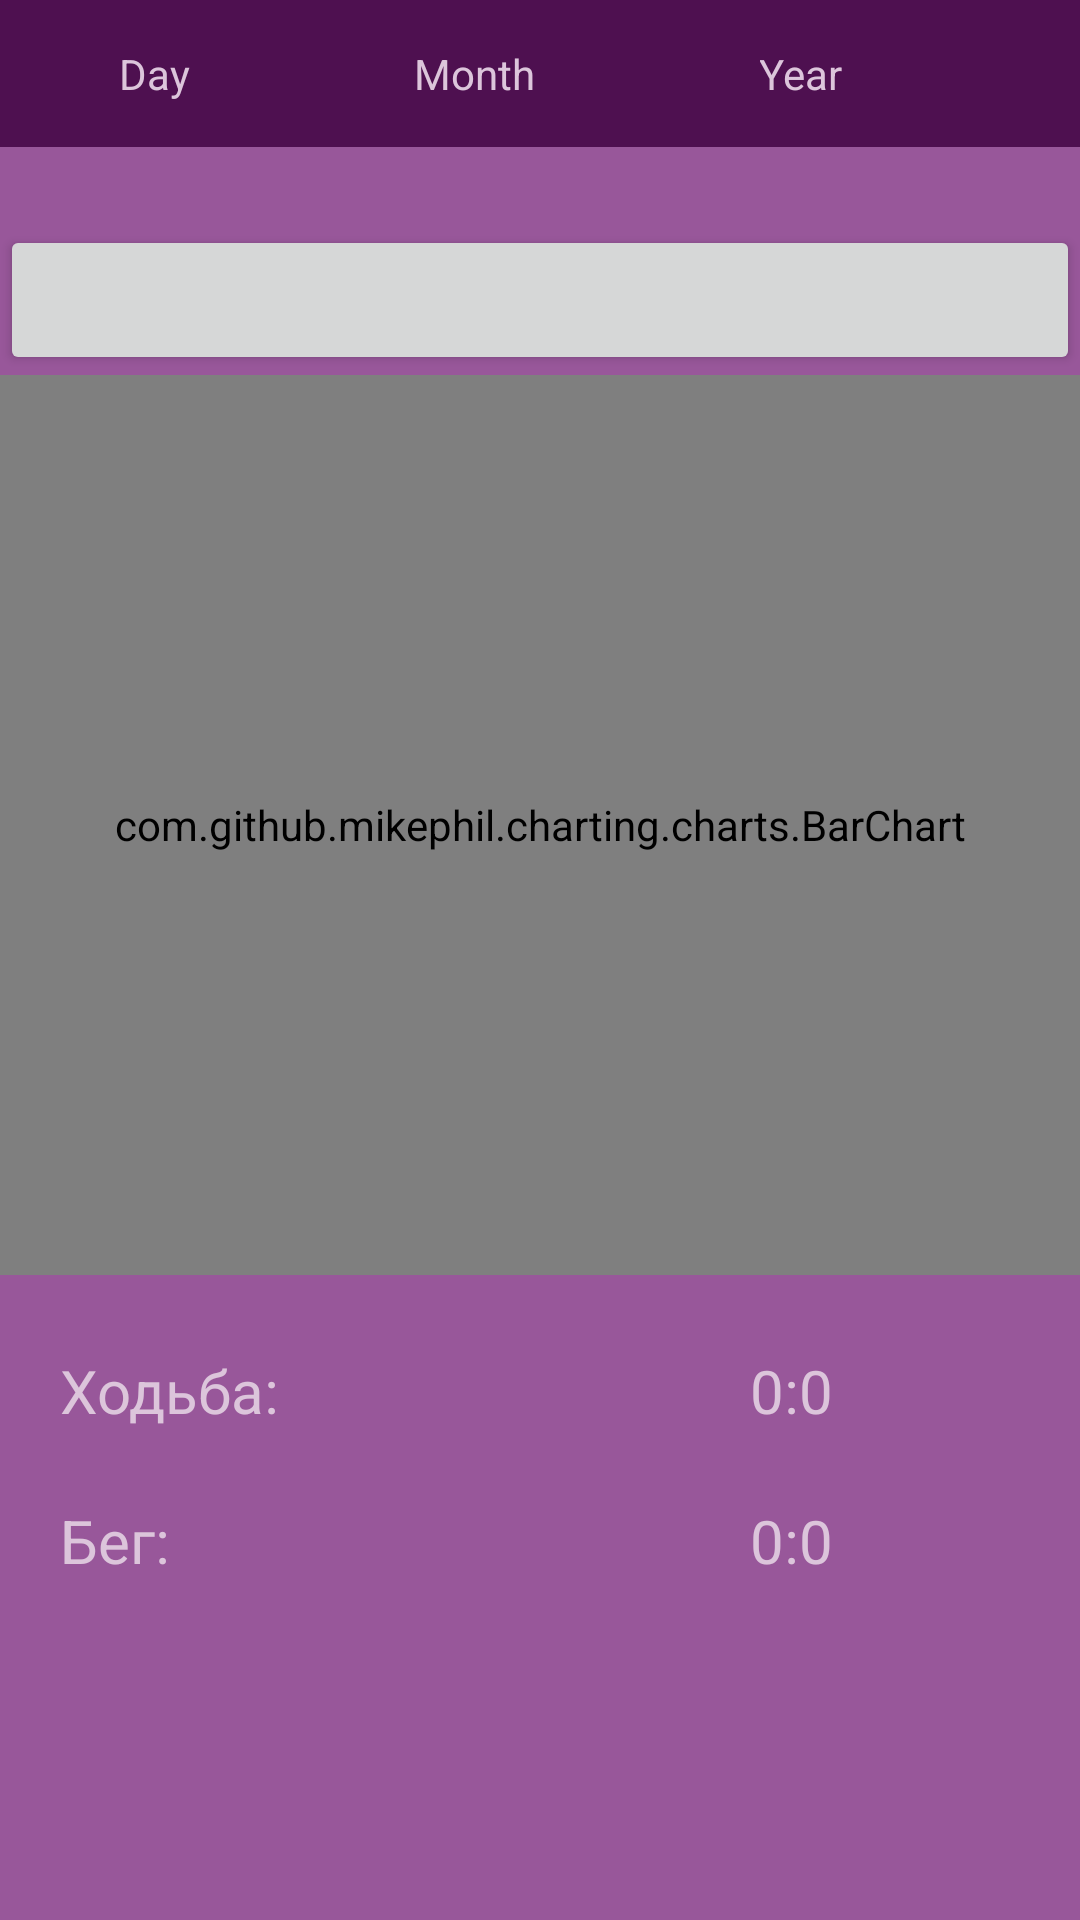

Layout XML and referenced resources for this Android screen:
<!-- AndroidManifest.xml: application theme Theme.AppCompat.Light.NoActionBar -->
<!-- res/layout/fragment_activity.xml -->
<?xml version="1.0" encoding="utf-8"?>
<FrameLayout xmlns:android="http://schemas.android.com/apk/res/android"
    xmlns:tools="http://schemas.android.com/tools"
    android:layout_width="match_parent"
    android:layout_height="match_parent"
    android:background="#FF98579A"
    tools:context=".ui.home.ActivityFragment">

    <Button
        android:id="@+id/bDateActivity"
        android:layout_width="match_parent"
        android:layout_height="50dp"
        android:button="?android:selectableItemBackground"
        android:onClick="datePickOnClick"
        android:textColor="#DCC5DB"
        android:translationY="75dp"/>

    <TextView
        android:layout_width="wrap_content"
        android:layout_height="wrap_content"
        android:text="@string/run_time_label"
        android:textColor="#DCC5DB"
        android:textSize="20sp"
        android:translationX="20dp"
        android:translationY="500dp" />

    <TextView
        android:layout_width="wrap_content"
        android:layout_height="wrap_content"
        android:text="@string/walk_time_label"
        android:textColor="#DCC5DB"
        android:textSize="20sp"
        android:translationX="20dp"
        android:translationY="450dp" />

    <TextView
        android:id="@+id/run_time"
        android:layout_width="wrap_content"
        android:layout_height="wrap_content"
        android:text="@string/time_init_value"
        android:textColor="#DCC5DB"
        android:textSize="20sp"
        android:translationX="250dp"
        android:translationY="500dp" />

    <TextView
        android:id="@+id/walk_time"
        android:layout_width="wrap_content"
        android:layout_height="wrap_content"
        android:text="@string/time_init_value"
        android:textColor="#DCC5DB"
        android:textSize="20sp"
        android:translationX="250dp"
        android:translationY="450dp" />

    <com.github.mikephil.charting.charts.BarChart
        android:id="@+id/activityBarChart"
        android:layout_width="match_parent"
        android:layout_height="300dp"
        android:translationY="125dp" />

    <RadioGroup
        android:id="@+id/radio_group"
        android:layout_width="match_parent"
        android:layout_height="wrap_content"
        android:layout_marginTop="0dp"
        android:background="#4E1050"
        android:orientation="horizontal"
        android:padding="15dp">

        <RadioButton
            android:id="@+id/rbDay"
            android:layout_width="wrap_content"
            android:layout_height="match_parent"
            android:button="?android:selectableItemBackground"
            android:onClick="radioButtonClick"
            android:checked="true"
            android:text="@string/day"
            android:textColor="#DCC5DB"
            android:translationX="25dp"/>

        <RadioButton
            android:id="@+id/rbMonth"
            android:layout_width="wrap_content"
            android:layout_height="match_parent"
            android:button="?android:selectableItemBackground"
            android:onClick="radioButtonClick"
            android:text="@string/month"
            android:textColor="#DCC5DB"
            android:translationX="100dp"/>

        <RadioButton
            android:id="@+id/rbYear"
            android:layout_width="wrap_content"
            android:layout_height="match_parent"
            android:button="?android:selectableItemBackground"
            android:onClick="radioButtonClick"
            android:text="@string/year"
            android:textColor="#DCC5DB"
            android:translationX="175dp" />
    </RadioGroup>

</FrameLayout>
<!-- resources referenced by this layout -->
<resources>
  <string name="day">Day</string>
  <string name="month">Month</string>
  <string name="run_time_label">Бег:</string>
  <string name="time_init_value">0:0</string>
  <string name="walk_time_label">Ходьба:</string>
  <string name="year">Year</string>
</resources>
